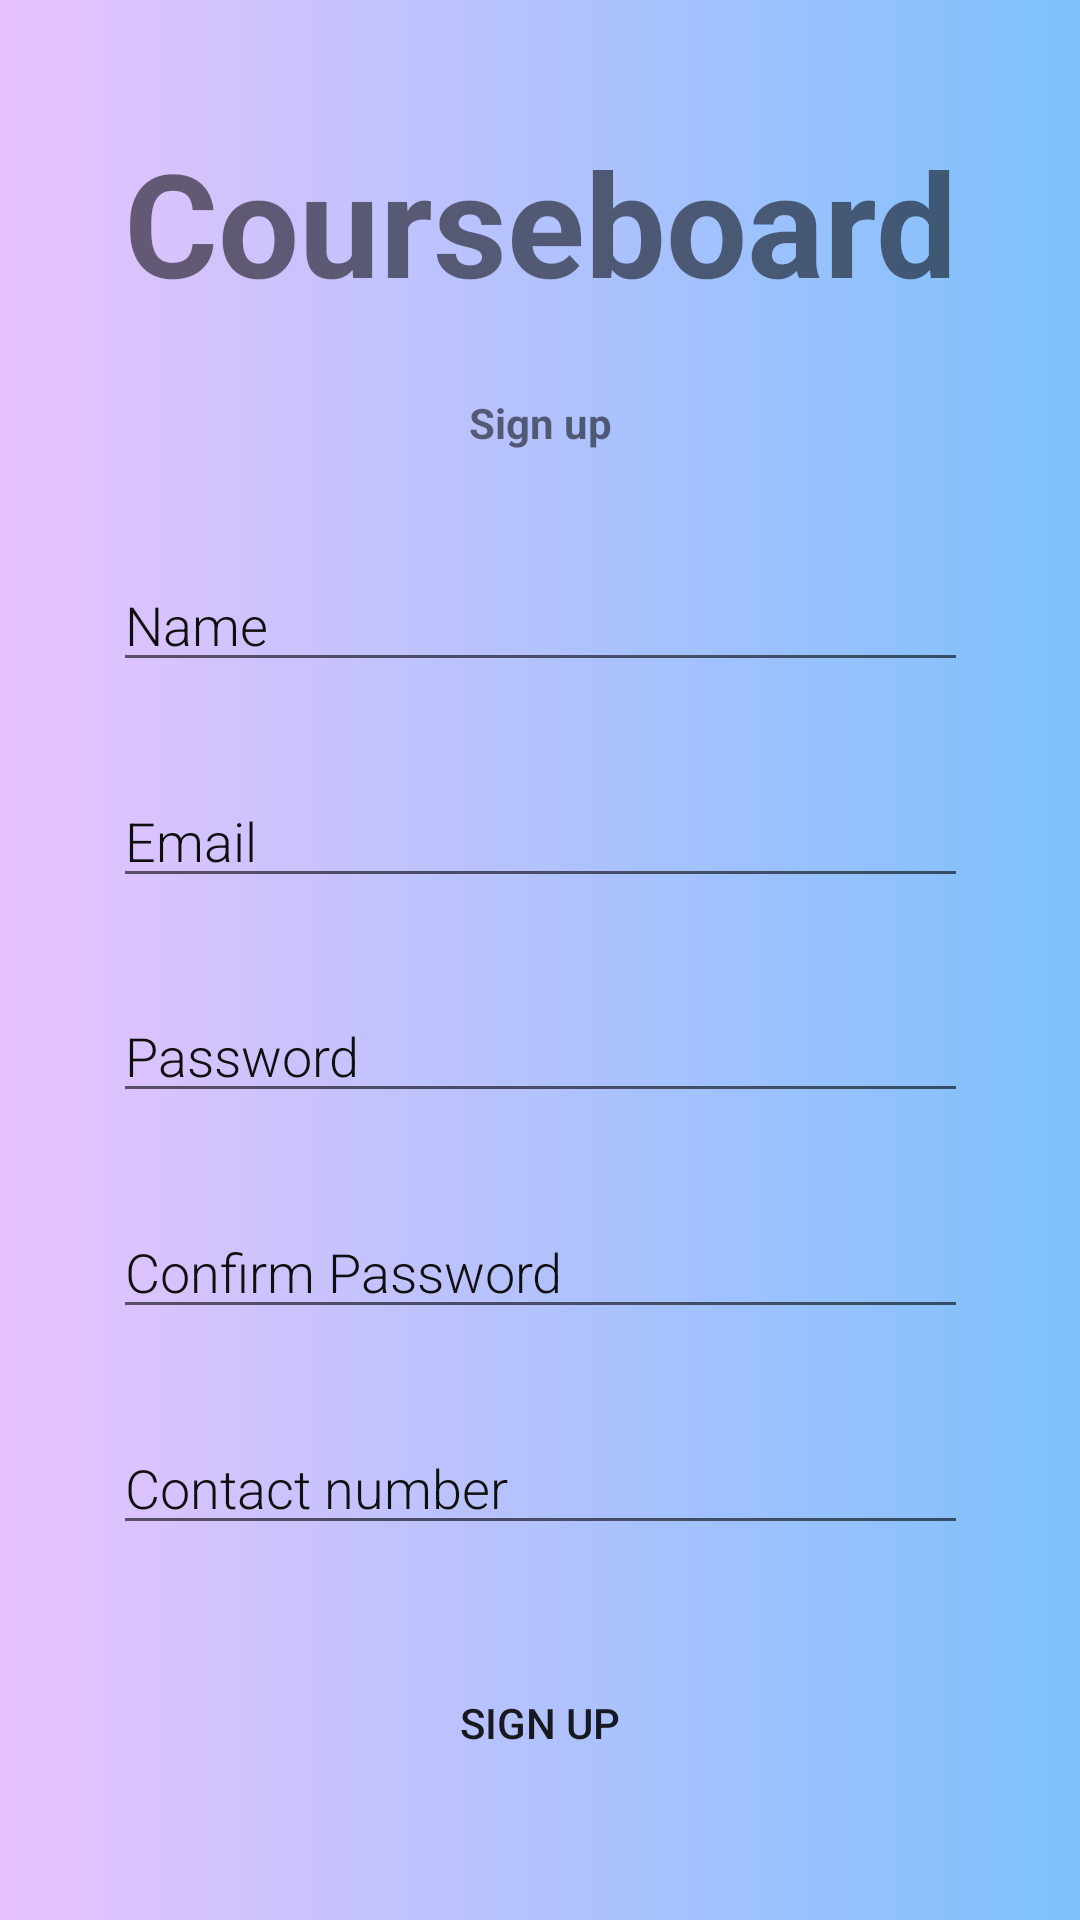

Layout XML and referenced resources for this Android screen:
<!-- AndroidManifest.xml: application theme Theme.CourseBoard -->
<!-- res/layout/activity_signup.xml -->
<?xml version="1.0" encoding="utf-8"?>
<LinearLayout xmlns:android="http://schemas.android.com/apk/res/android"
    xmlns:app="http://schemas.android.com/apk/res-auto"
    xmlns:tools="http://schemas.android.com/tools"
    android:layout_width="match_parent"
    android:layout_height="match_parent"
    android:background="@drawable/gradient"
    android:padding="16dp"
    tools:context=".Signup">


    <androidx.constraintlayout.widget.ConstraintLayout
        android:layout_width="match_parent"
        android:layout_height="match_parent">



        <TextView
            android:id="@+id/title"
            android:layout_width="match_parent"
            android:layout_height="wrap_content"

            android:gravity="center"
            android:text="Courseboard"
            android:textSize="48dp"
            android:textStyle="bold"
            app:layout_constraintBottom_toTopOf="@+id/signuptitle"
            app:layout_constraintEnd_toEndOf="parent"
            app:layout_constraintStart_toStartOf="parent"
            app:layout_constraintTop_toTopOf="parent" />

        <TextView
            android:id="@+id/signuptitle"
            android:layout_width="match_parent"
            android:layout_height="wrap_content"

            android:gravity="center"
            android:text="Sign up"

            android:textStyle="bold"
            app:layout_constraintTop_toBottomOf="@+id/title"
            app:layout_constraintEnd_toEndOf="parent"
            app:layout_constraintHorizontal_bias="0.0"
            app:layout_constraintStart_toStartOf="parent"
            app:layout_constraintBottom_toTopOf="@+id/username"/>
        <EditText
            android:id="@+id/username"
            android:layout_width="285dp"
            android:layout_height="wrap_content"
            android:layout_marginTop="10dp"
            android:layout_marginBottom="5dp"

            android:inputType="text"
            android:hint="Name"
            android:fontFamily="sans-serif-light"
            android:textColor="@color/purple_700"
            android:textColorHighlight="#FF7DC1FD"
            android:textColorHint="#100F0F"
            android:textColorLink="@color/purple_700"

            app:layout_constraintBottom_toTopOf="@+id/signupemail"
            app:layout_constraintEnd_toEndOf="parent"
            app:layout_constraintStart_toStartOf="parent"
            app:layout_constraintTop_toBottomOf="@+id/signuptitle" />
        <EditText
            android:id="@+id/signupemail"
            android:layout_width="285dp"
            android:layout_height="wrap_content"
            android:layout_marginBottom="5dp"

            android:inputType="textEmailAddress"
            android:hint="Email"
            android:fontFamily="sans-serif-light"
            android:textColor="@color/purple_700"
            android:textColorHighlight="#FF7DC1FD"
            android:textColorHint="#100F0F"
            android:textColorLink="@color/purple_700"
            app:layout_constraintBottom_toTopOf="@+id/signuppassword"
            app:layout_constraintEnd_toEndOf="parent"
            app:layout_constraintStart_toStartOf="parent"
            app:layout_constraintTop_toBottomOf="@+id/username" />

        <EditText
            android:id="@+id/signuppassword"
            android:layout_width="285dp"
            android:layout_height="wrap_content"
            android:layout_marginBottom="5dp"

            android:hint="Password"
            android:fontFamily="sans-serif-light"
            android:textColor="@color/purple_700"
            android:textColorHighlight="#FF7DC1FD"
            android:textColorHint="#100F0F"
            android:textColorLink="@color/purple_700"
            android:inputType="textPassword"
            app:layout_constraintBottom_toTopOf="@+id/signupconfpass"
            app:layout_constraintEnd_toEndOf="parent"
            app:layout_constraintStart_toStartOf="parent"
            app:layout_constraintTop_toBottomOf="@+id/signupemail" />

        <EditText
            android:id="@+id/signupconfpass"
            android:layout_width="285dp"
            android:layout_height="wrap_content"
            android:layout_marginBottom="5dp"
            android:ems="10"
            android:hint="Confirm Password"
            android:fontFamily="sans-serif-light"
            android:textColor="@color/purple_700"
            android:textColorHighlight="#FF7DC1FD"
            android:textColorHint="#100F0F"
            android:textColorLink="@color/purple_700"
            android:inputType="textPassword"
            app:layout_constraintBottom_toTopOf="@+id/contact"
            app:layout_constraintEnd_toEndOf="parent"
            app:layout_constraintStart_toStartOf="parent"
            app:layout_constraintTop_toBottomOf="@+id/signuppassword" />

        <EditText
            android:id="@+id/contact"
            android:layout_width="285dp"
            android:layout_height="wrap_content"
            android:layout_marginBottom="5dp"
            android:ems="10"
            android:hint="Contact number"
            android:fontFamily="sans-serif-light"
            android:textColor="@color/purple_700"
            android:textColorHighlight="#FF7DC1FD"
            android:textColorHint="#100F0F"
            android:textColorLink="@color/purple_700"
            app:layout_constraintBottom_toTopOf="@+id/signupbutton"
            app:layout_constraintEnd_toEndOf="parent"
            app:layout_constraintStart_toStartOf="parent"
            app:layout_constraintTop_toBottomOf="@+id/signupconfpass" />
        <Button
            android:id="@+id/signupbutton"
            android:layout_width="wrap_content"
            android:layout_height="wrap_content"
            android:layout_marginTop="5dp"
            android:background="@drawable/myback"
            android:text="Sign up"

            app:layout_constraintEnd_toEndOf="parent"
            app:layout_constraintStart_toStartOf="parent"
            app:layout_constraintTop_toBottomOf="@+id/contact"
            app:layout_constraintBottom_toBottomOf="parent"/>
    </androidx.constraintlayout.widget.ConstraintLayout>
</LinearLayout>
<!-- resources referenced by this layout -->
<resources>
  <!-- drawable gradient (drawable) -->
  <?xml version="1.0" encoding="utf-8"?>
  <selector xmlns:android="http://schemas.android.com/apk/res/android">
  
      <item>
  
          <shape xmlns:android="http://schemas.android.com/apk/res/android"
              android:shape="rectangle">
              <solid android:color="#FDFDFE"/>
              <size android:height="35dp"/>
              <gradient
                  android:startColor="#E8C3FD"
                  android:endColor="#7DC1FD"/>
          </shape>
      </item>
  </selector>
  <style name="Theme.CourseBoard" parent="Theme.AppCompat.DayNight.NoActionBar">
          
          <item name="colorPrimary">@color/purple_500</item>
          <item name="colorPrimaryVariant">@color/purple_700</item>
          <item name="colorOnPrimary">@color/white</item>
          
          <item name="colorSecondary">@color/teal_200</item>
          <item name="colorSecondaryVariant">@color/teal_700</item>
          <item name="colorOnSecondary">@color/black</item>
          
          <item name="android:statusBarColor" tools:targetApi="l">?attr/colorPrimaryVariant</item>
          
      </style>
  <!-- not gathered from this repository: default colours our renderer supplied (Android Studio template values) -->
  <color name="purple_500">#FF6200EE</color>
  <color name="purple_700">#FF3700B3</color>
  <color name="teal_200">#FF03DAC5</color>
  <color name="teal_700">#FF018786</color>
  <color name="black">#FF000000</color>
  <color name="white">#FFFFFFFF</color>
</resources>
